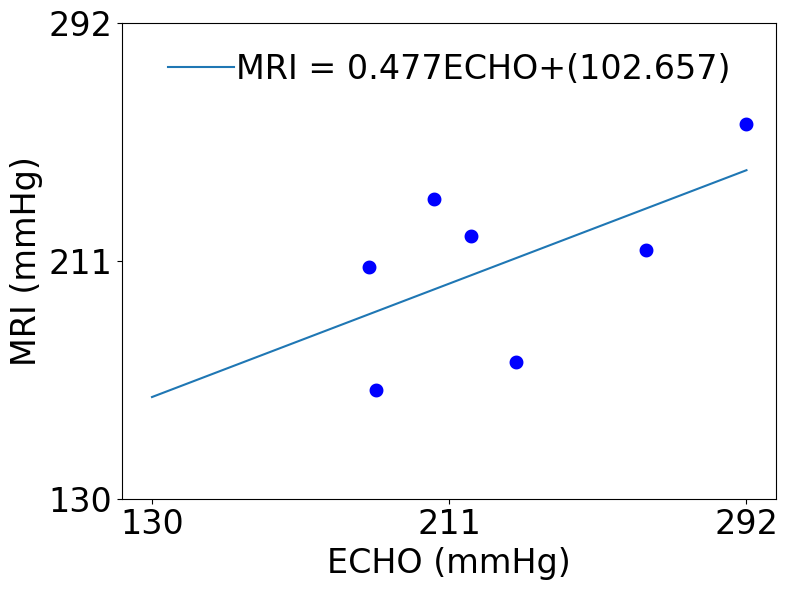
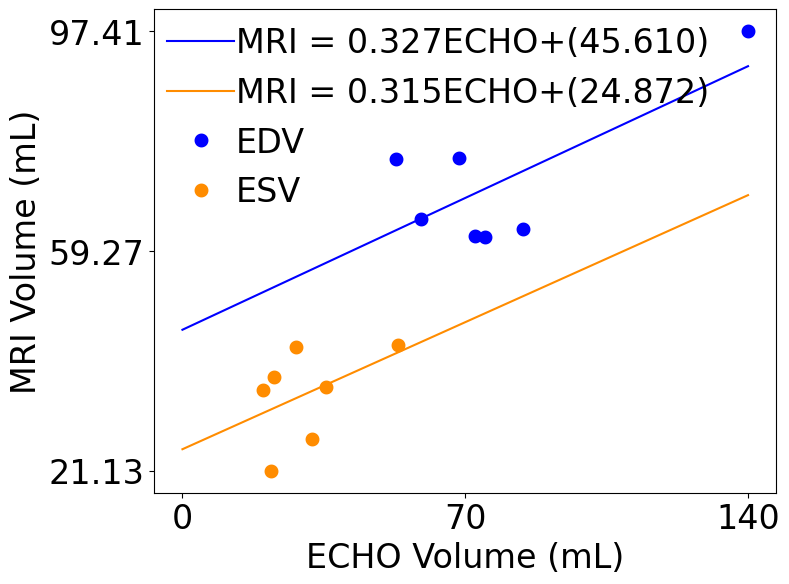
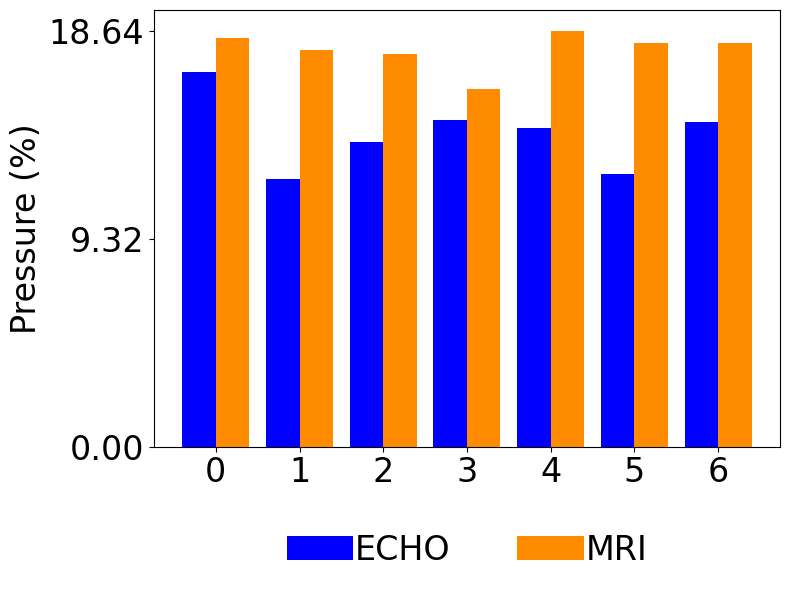
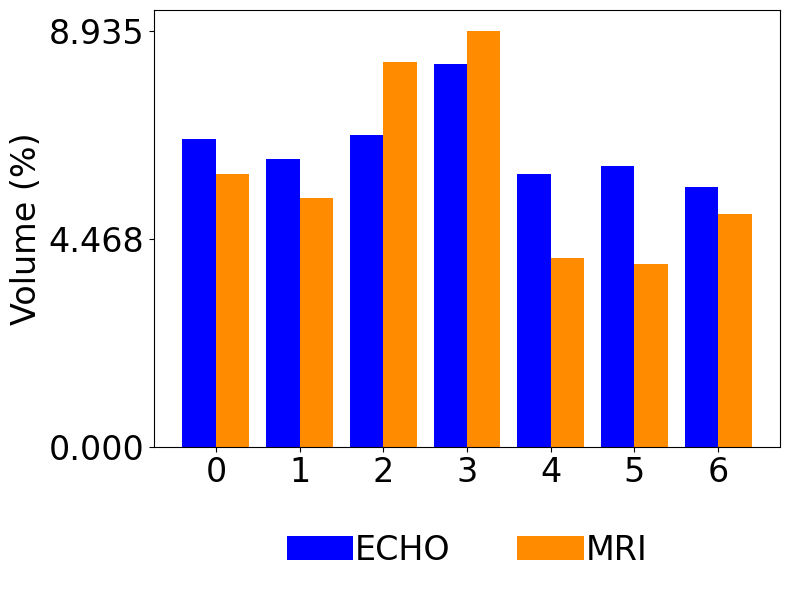

Source code (Python) for these figures, in order:
import numpy as np
import matplotlib.pyplot as plt

aT_echo = [292.0699, 189.0816, 229.1543, 217.069, 190.9385, 206.8901, 264.6821]   #active tension in ECHO
aT_mri = [257.5319, 209.0963, 176.7127, 219.6293, 166.9084, 232.1403, 214.6683]
EDV_echo = [140.06, 52.95, 84.23, 72.45, 75.02, 59.04, 68.46]
EDV_mri = [97.407492, 75.187678, 63.06153, 61.969764, 61.784404, 64.88807, 75.352568]
ESV_echo = [53.35732143, 19.95, 32.17670384, 21.98026022, 35.57664808, 22.76061958, 28.22]
ESV_mri = [42.92906, 35.14480307, 26.69678, 21.134951, 35.636926, 37.343256, 42.613271]
Perror_echo = [16.81038977, 12.01474543, 13.65989729, 14.65909204, 14.26059562, 12.21372707, 14.5522574]
Perror_mri = [18.32526029, 17.79121515, 17.62007858, 16.02875531, 18.6383602, 18.10304597, 18.06891802]
Verror_echo = [6.619638984, 6.181460264, 6.698941767, 8.222370925, 5.854039597, 6.040398067, 5.586499738]
Verror_mri = [5.848312273, 5.343636516, 8.262365776, 8.935063511, 4.052715684, 3.923670084, 5.004811278]
case = ['1','2','3','4','5','6','7']    #case = ['396669','396670','399018','399019','407034','407036', '407037']
part = ['ECHO','MRI']; filename1 = []
trendlinex = [] ; trendliney = []
font1 = {'weight' : 'normal',
'fontname' : 'Times New Roman',
'size' : 24,}
####################correlation of active tension between ECHO and MRI
max_x = max(aT_echo)
max_y = max(aT_mri)
maxrange = max_x
if max_x < max_y:
    maxrange = max_y
filename1.append('Active Tension')
plt.figure(figsize=(8,6))
z = np.polyfit(aT_echo, aT_mri, 1)
p = np.poly1d(z)
func= ("MRI = %.3fECHO+(%.3f)"%(z[0],z[1]))
x = np.linspace(130, max_x, 10)          # process identical data point for pressure, volume, and strain
plt.plot(x, p(x),'-', label=func)
plt.plot(aT_echo, aT_mri,'o', markersize=5, markeredgewidth=5 ,color='blue')
plt.legend(loc='upper center', frameon=False, numpoints=1,\
           handletextpad=0.05,prop={'family' : 'Times New Roman', 'size' : '24'})
plt.ylabel(r'MRI (mmHg)', font1)
plt.xlabel(r'ECHO (mmHg)', font1)
y_ticks = np.linspace(130, maxrange, 3) # three values for y-axis for the largest value
x_ticks = np.linspace(130, maxrange, 3) # three values for x-axis for the largest value
plt.yticks(y_ticks)
plt.xticks(x_ticks)
plt.yticks(fontsize=24, rotation=0, fontname="Times New Roman")
plt.xticks(fontsize=24, rotation=0, fontname="Times New Roman")
#plt.title("Active Tension in ECHO and MRI", fontsize=24, fontname="Times New Roman")
plt.tight_layout()
plt.savefig(filename1[0])
plt.close('all')
####################correlation between EDV and active tension in ECHO
max_x1 = max(EDV_echo)
max_x2 = max(ESV_echo)
max_y1 = max(EDV_mri)
max_y2 = max(ESV_mri)
min_y1 = min(ESV_mri)
max_x = max_x1
max_y = max_y1
if max_x2 > max_x1:
    max_x = max_x2
if max_y2 > max_y1:
    max_y = max_y2
filename1.append('EDV&ESV')
plt.figure(figsize=(8,6))
z1 = np.polyfit(EDV_echo, EDV_mri, 1)
z2 = np.polyfit(ESV_echo, ESV_mri, 1)
p1 = np.poly1d(z1)
p2 = np.poly1d(z2)
func1= ("MRI = %.3fECHO+(%.3f)"%(z1[0],z1[1]))
func2= ("MRI = %.3fECHO+(%.3f)"%(z2[0],z2[1]))
x1 = np.linspace(0, max_x, 10)     
x2 = np.linspace(0, max_x, 10)     
plt.plot(x1, p1(x1),'-', label=func1, color='blue')
plt.plot(x2, p2(x2),'-', label=func2, color='darkorange')
plt.plot(EDV_echo, EDV_mri,'o', markersize=5, markeredgewidth=5 , label = 'EDV', color='blue')
plt.plot(ESV_echo, ESV_mri,'o', markersize=5, markeredgewidth=5 , label = 'ESV', color='darkorange')
plt.legend(loc=(0, 0.56),  frameon=False, numpoints=1,\
           handletextpad=0.05,prop={'family' : 'Times New Roman', 'size' : '24'})
plt.ylabel(r'MRI Volume (mL)', font1)
plt.xlabel(r'ECHO Volume (mL)', font1)
y_ticks = np.linspace(min_y1, max_y, 3)  
x_ticks = np.linspace(0, max_x, 3)
plt.yticks(y_ticks)
plt.xticks(x_ticks)
plt.yticks(fontsize=24, rotation=0, fontname="Times New Roman")
plt.xticks(fontsize=24, rotation=0, fontname="Times New Roman")
#plt.title("EDV & ESV in ECHO and MRI", fontsize=24, fontname="Times New Roman")
plt.tight_layout()
plt.savefig(filename1[1])
plt.close('all')
############################Comparison of error in pressure
'''
max_x1 = max(Perror_echo)
max_y1 = max(Perror_mri)
max_x2 = max(Verror_echo)
max_y2 = max(Verror_mri)
maxrange = max(max_x1,max_x2,max_y1,max_y2)
filename1.append('PVLoop Error')
plt.figure(figsize=(8,6))
plt.plot(case, Perror_echo,'o', markersize=5, markeredgewidth=5, label = 'ECHO', color='blue')
plt.plot(case, Perror_mri,'+', markersize=5, markeredgewidth=5, label = 'MRI', color='blue')
plt.plot(case, Verror_echo,'o', markersize=5, markeredgewidth=5, label = 'ECHO', color='darkorange')
plt.plot(case, Verror_mri,'+', markersize=5, markeredgewidth=5, label = 'MRI', color='darkorange')
plt.legend(loc='lower center', borderaxespad= -4, frameon=False, ncol=2, numpoints=4,\
           handletextpad=0.05,prop={'family' : 'Times New Roman', 'size' : '24'})
plt.ylabel(r'Pressure & Volume (%)', font1)
y_ticks = np.linspace(0, maxrange, 3)
plt.yticks(y_ticks)
plt.xticks(fontsize=24, rotation=0, fontname="Times New Roman")
plt.yticks(fontsize=24, rotation=0, fontname="Times New Roman")
plt.tight_layout()
plt.savefig(filename1[2])'''
##########################Separation from 'PVLoop Error'
##############
x_axis = np.arange(len(case))
max_x = max(Perror_echo)
max_y = max(Perror_mri)
maxrange = max(max_x,max_y)
filename1.append('Pressure Error')
plt.figure(figsize=(8,6))
plt.bar(x_axis-0.2, Perror_echo, width = 0.4, label = 'ECHO', color='blue')
plt.bar(x_axis+0.2, Perror_mri, width = 0.4, label = 'MRI', color='darkorange')
plt.legend(loc='lower center', borderaxespad= -4, frameon=False, ncol=2, numpoints=4,\
           handletextpad=0.05,prop={'family' : 'Times New Roman', 'size' : '24'})
plt.ylabel(r'Pressure (%)', font1)
y_ticks = np.linspace(0, maxrange, 3)
plt.yticks(y_ticks)
plt.xticks(fontsize=24, rotation=0, fontname="Times New Roman")
plt.yticks(fontsize=24, rotation=0, fontname="Times New Roman")
#plt.title("Percentage Error of Pressure", fontsize=24, fontname="Times New Roman")
plt.tight_layout()
plt.savefig(filename1[2])
plt.close('all')
##############
x_axis = np.arange(len(case))
max_x = max(Verror_echo)
max_y = max(Verror_mri)
maxrange = max(max_x,max_y)
filename1.append('Volume Error')
plt.figure(figsize=(8,6))
plt.bar(x_axis-0.2, Verror_echo, width = 0.4, label = 'ECHO', color='blue')
plt.bar(x_axis+0.2, Verror_mri, width = 0.4, label = 'MRI', color='darkorange')
plt.legend(loc='lower center', borderaxespad= -4, frameon=False, ncol=2, numpoints=4,\
           handletextpad=0.05,prop={'family' : 'Times New Roman', 'size' : '24'})
plt.ylabel(r'Volume (%)', font1)
y_ticks = np.linspace(0, maxrange, 3)
plt.yticks(y_ticks)
plt.xticks(fontsize=24, rotation=0, fontname="Times New Roman")
plt.yticks(fontsize=24, rotation=0, fontname="Times New Roman")
#plt.title("Percentage Error of Volume", fontsize=24, fontname="Times New Roman")
plt.tight_layout()
plt.savefig(filename1[3])
plt.close('all')
